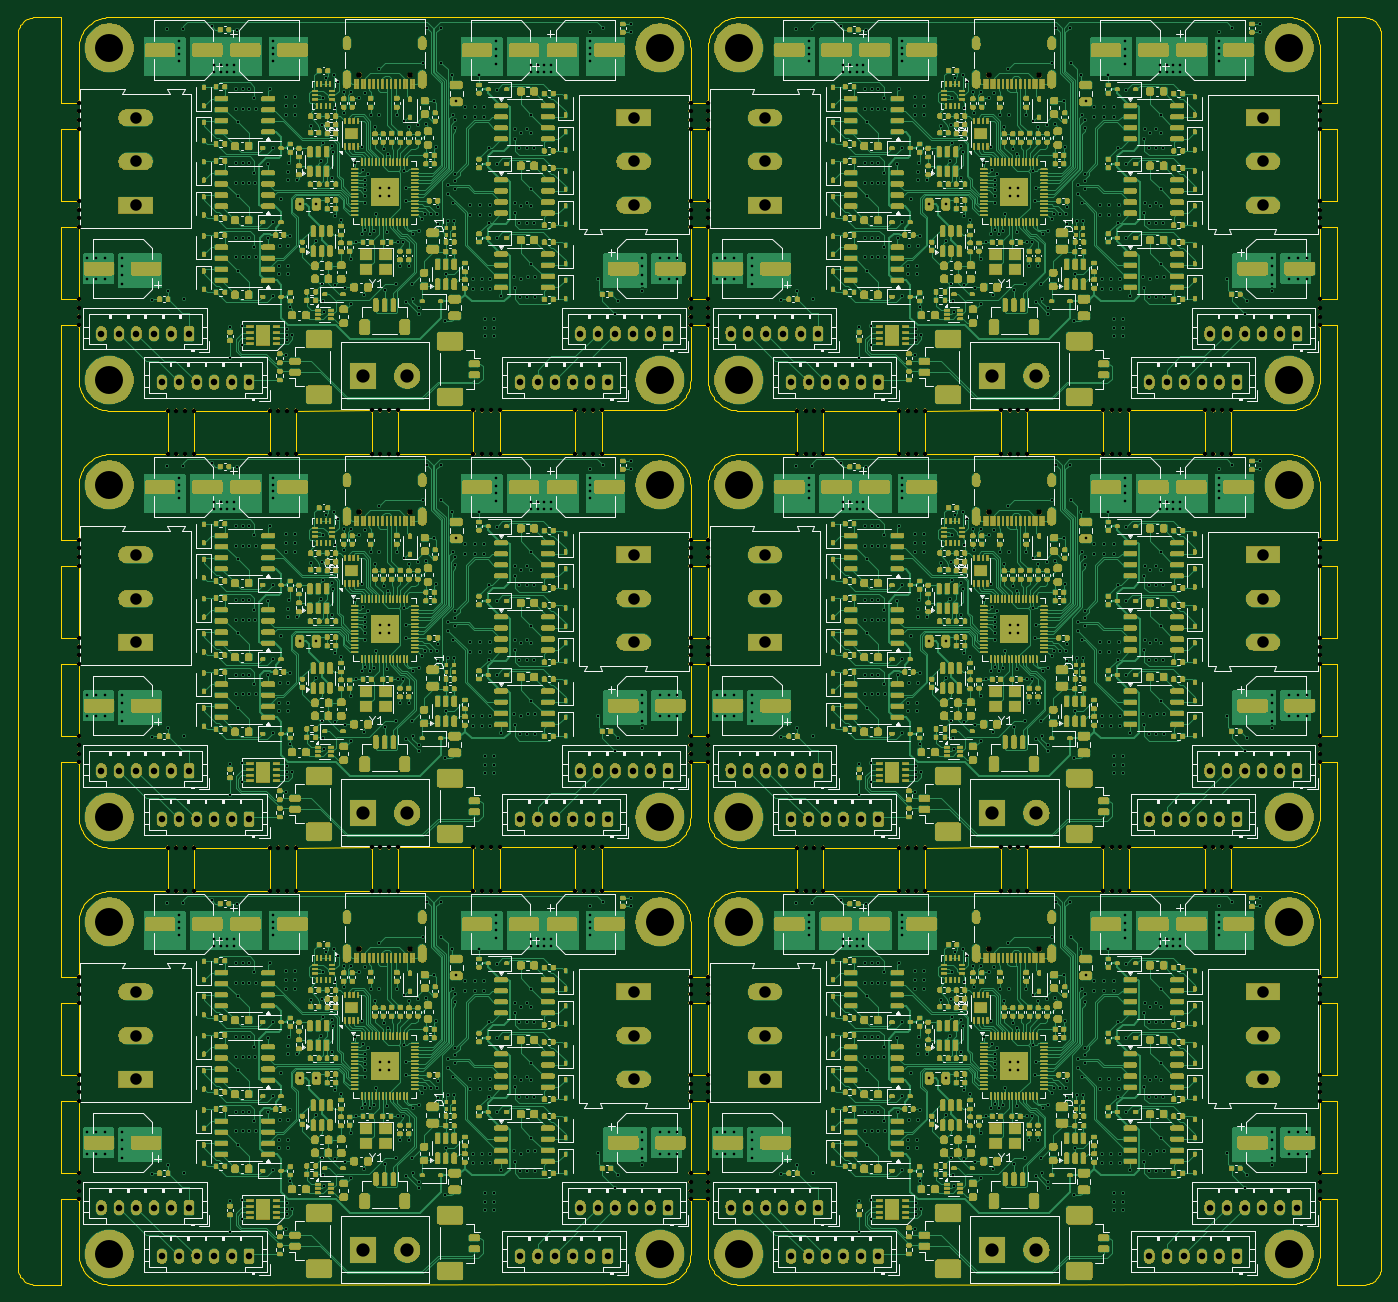
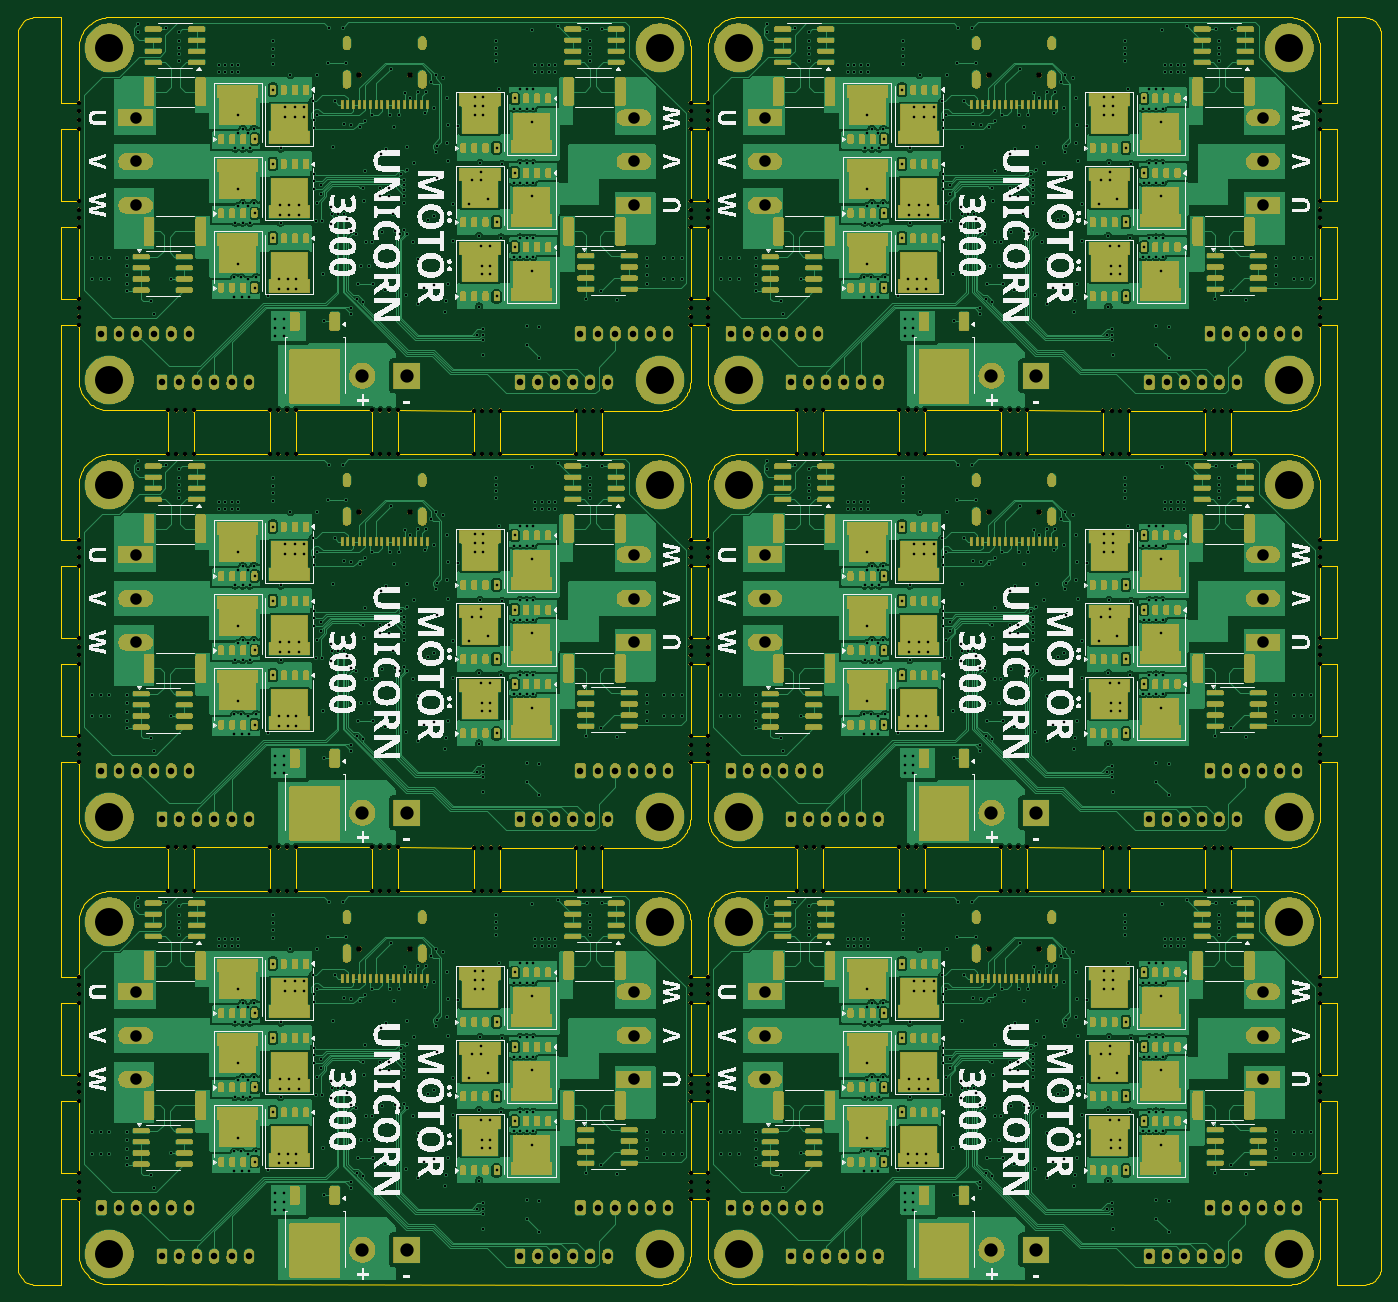
Circuit board: 13 layer files. Board 156.0 x 145.0 mm.
- bottom_copper: panelized-CuBottom.gbr (653685 bytes)
- inner_copper: panelized-CuIn1.gbr (1243957 bytes)
- inner_copper: panelized-CuIn2.gbr (1385302 bytes)
- top_copper: panelized-CuTop.gbr (562980 bytes)
- outline: panelized-EdgeCuts.gbr (55232 bytes)
- bottom_mask: panelized-MaskBottom.gbr (1419054 bytes)
- top_mask: panelized-MaskTop.gbr (2406950 bytes)
- drill: panelized-NPTH.drl (5348 bytes)
- drill: panelized-PTH.drl (32646 bytes)
- paste: panelized-PasteBottom.gbr (50326 bytes)
- paste: panelized-PasteTop.gbr (86105 bytes)
- bottom_silk: panelized-SilkBottom.gbr (296180 bytes)
- top_silk: panelized-SilkTop.gbr (324180 bytes)

=== bottom_copper: panelized-CuBottom.gbr (653685 bytes, source omitted) ===
=== inner_copper: panelized-CuIn1.gbr (1243957 bytes, source omitted) ===
=== inner_copper: panelized-CuIn2.gbr (1385302 bytes, source omitted) ===
=== top_copper: panelized-CuTop.gbr (562980 bytes, source omitted) ===
=== outline: panelized-EdgeCuts.gbr (55232 bytes, source omitted) ===
=== bottom_mask: panelized-MaskBottom.gbr (1419054 bytes, source omitted) ===
=== top_mask: panelized-MaskTop.gbr (2406950 bytes, source omitted) ===
=== drill: panelized-NPTH.drl (5348 bytes, source omitted) ===
=== drill: panelized-PTH.drl (32646 bytes, source omitted) ===
=== paste: panelized-PasteBottom.gbr (50326 bytes, source omitted) ===
=== paste: panelized-PasteTop.gbr (86105 bytes, source omitted) ===
=== bottom_silk: panelized-SilkBottom.gbr (296180 bytes, source omitted) ===
=== top_silk: panelized-SilkTop.gbr (324180 bytes, source omitted) ===
